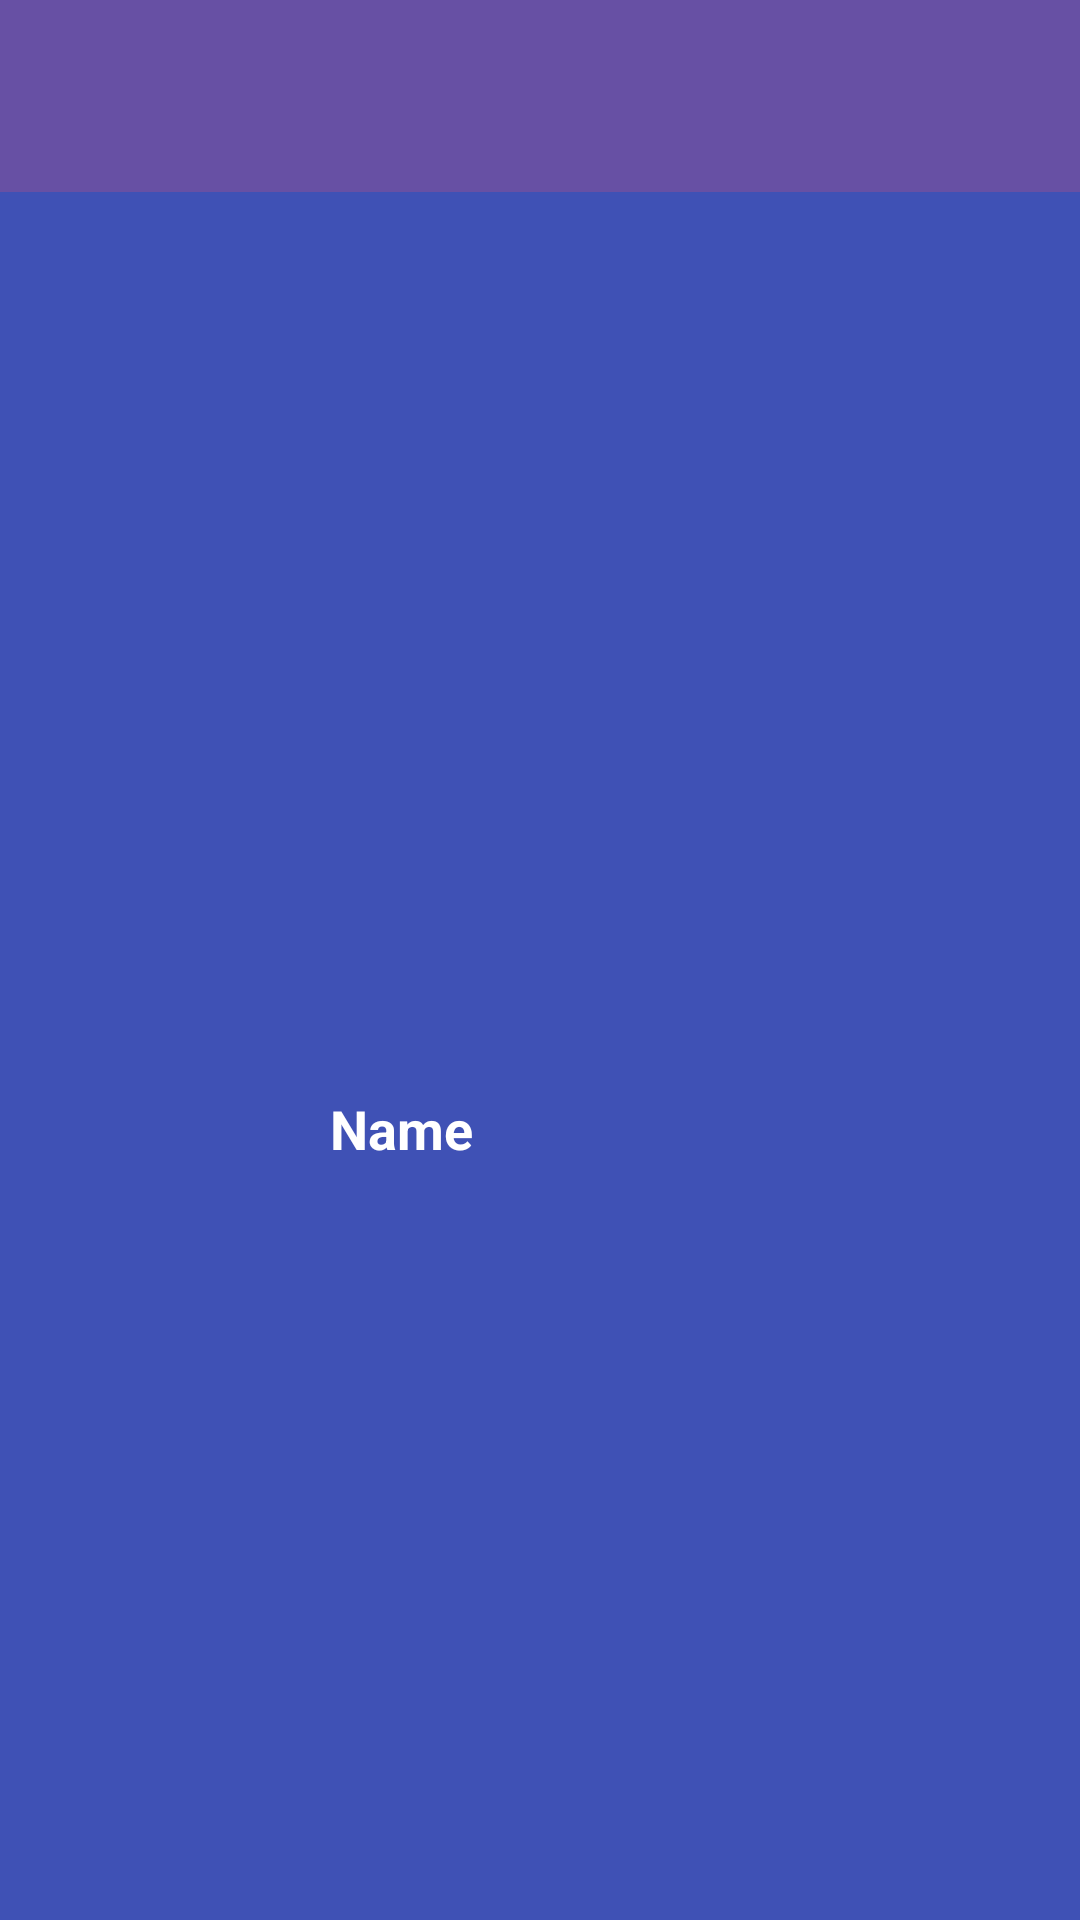

Reconstruct the res/layout file that produces this screen, plus the resources it refers to.
<!-- AndroidManifest.xml: application theme Theme.IntenPassing -->
<!-- res/layout/activity_second.xml -->
<?xml version="1.0" encoding="utf-8"?>
<LinearLayout
    xmlns:android="http://schemas.android.com/apk/res/android"
    xmlns:tools="http://schemas.android.com/tools"
    android:layout_width="match_parent"
    android:layout_height="match_parent"
    android:background="#3F51B5"
    tools:context=".secondActivity"
    android:orientation="vertical">

    <androidx.appcompat.widget.Toolbar
        android:id="@+id/toolbar"
        android:layout_width="match_parent"
        android:layout_height="?attr/actionBarSize"
        android:background="?attr/colorPrimary" />

    <TextView
        android:layout_width="wrap_content"
        android:layout_height="wrap_content"
        android:id="@+id/txtStudent"
        android:gravity="center"
        android:text="@string/name"
        android:textSize="18sp"
        android:textStyle="bold"
        android:textColor="#fff"
        android:layout_marginStart="110dp"
        android:layout_marginTop="300dp"/>
</LinearLayout>
<!-- resources referenced by this layout -->
<resources>
  <string name="name">Name</string>
  <style name="Theme.IntenPassing" parent="Base.Theme.IntenPassing" />
  <style name="Base.Theme.IntenPassing" parent="Theme.Material3.DayNight.NoActionBar">
          
          
      </style>
</resources>
